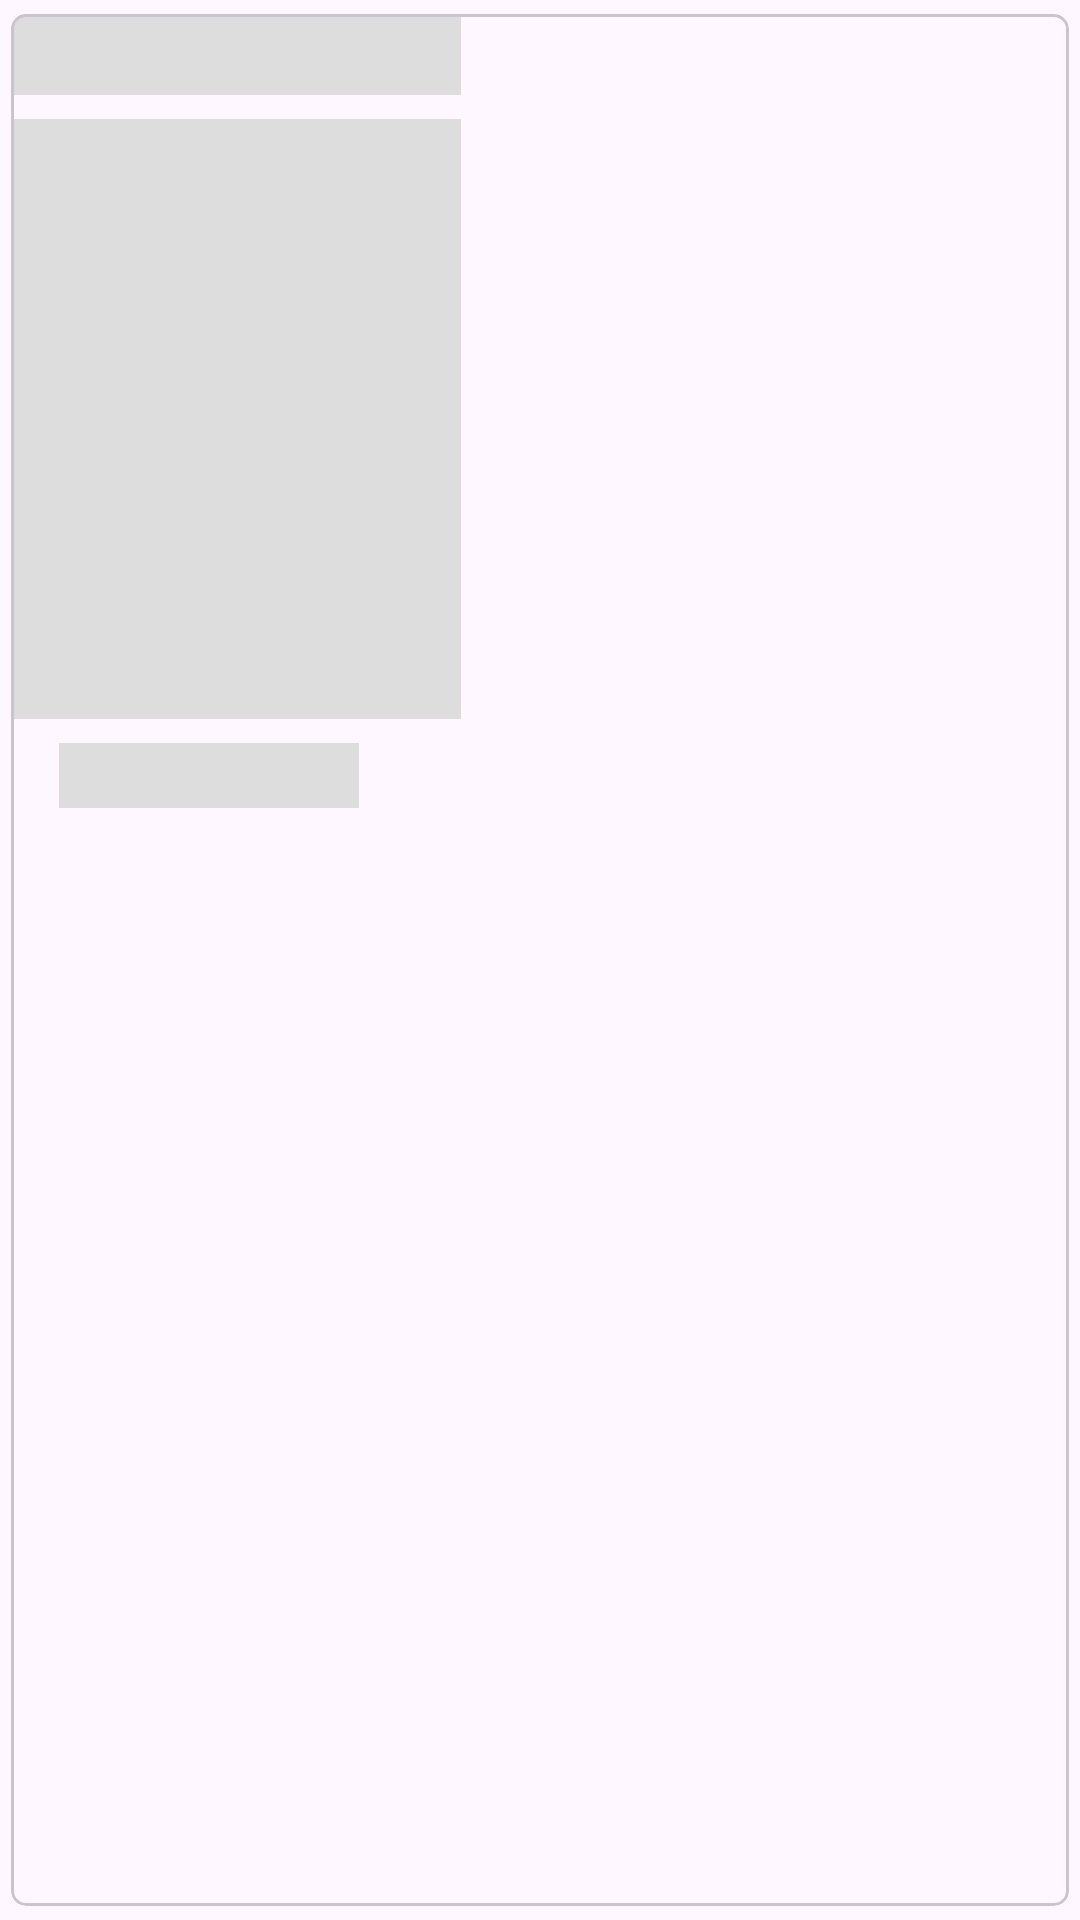

Produce the Android XML layout that renders to this screen, including the resource entries it uses.
<!-- AndroidManifest.xml: application theme Theme.RecommendationMovie -->
<!-- res/layout/rv_item_main_shimmer.xml -->
<?xml version="1.0" encoding="utf-8"?>
<com.google.android.material.card.MaterialCardView xmlns:android="http://schemas.android.com/apk/res/android"
    android:layout_width="wrap_content"
    android:layout_height="wrap_content"
    xmlns:app="http://schemas.android.com/apk/res-auto"
    app:cardCornerRadius="5dp"
    android:elevation="5dp"
    app:cardUseCompatPadding="true">

    <LinearLayout
        android:layout_width="150dp"
        android:layout_height="300dp"
        android:orientation="vertical">
        <TextView
            android:layout_width="match_parent"
            android:layout_height="wrap_content"
            android:background="@color/shimmereffect"
            android:textSize="20sp"
            android:fontFamily="@font/poppins_bold"
            />
    <ImageView
        android:id="@+id/iv_item"
        android:layout_width="150dp"
        android:layout_height="200dp"
        android:scaleType="fitXY"
        android:background="@color/shimmereffect"
        android:contentDescription="ImageView"
        android:layout_marginTop="8dp"/>
        <TextView
            android:id="@+id/tv_name_main"
            android:layout_width="100dp"
            android:layout_height="wrap_content"
            android:ellipsize="marquee"
            android:fontFamily="@font/poppins_bold"
            android:textSize="16sp"
            android:background="@color/shimmereffect"
            android:layout_marginStart="16dp"
            android:layout_marginTop="8dp"
            android:layout_marginEnd="8dp"/>
    </LinearLayout>


</com.google.android.material.card.MaterialCardView>
<!-- resources referenced by this layout -->
<resources>
  <color name="shimmereffect">#dddddd</color>
  <style name="Theme.RecommendationMovie" parent="Base.Theme.RecommendationMovie" />
  <style name="Base.Theme.RecommendationMovie" parent="Theme.Material3.DayNight.NoActionBar">
          
          
          <item name="colorPrimary">@color/colorPrimary</item>
          <item name="android:textColor">@color/black</item>
          <item name="android:windowTranslucentStatus">false</item>
          <item name="android:statusBarColor">@android:color/transparent</item>
      </style>
  <color name="colorPrimary">#303030</color>
  <color name="black">#FF000000</color>
</resources>
